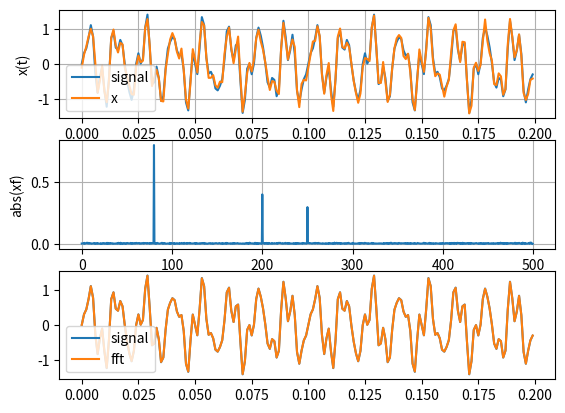

Here is the Python script that generated this plot:
'''
fourier transform

입력 신호를 보고 숨겨진 주파수를 찾아라.
sin으로 구성된 신호, 주파수와 진폭을 어떻게 구하는가.
'''

import numpy as np
import matplotlib.pyplot as plt

fmax=1000  # 찾을 최대 주파수
dt = 1/fmax     # 샘플링 시간
N = 2000      # 샘플 개수

# 샘플 시각
t = np.arange(0, N)*dt
# original signal ; 60Hz, 120Hz 사용.
s = 0.8*np.sin(2*np.pi*80*t)-0.4*np.sin(2*np.pi*200*t)+0.3*np.sin(2*np.pi*250*t)

# detect signal ; noise added  노이즈가 추가된 신호. x
# x = s + 0.8*np.random.randn(N)
x = s + 0.1*np.random.randn(N)

plt.subplot(3,1,1)
plt.plot(t[0:200], s[0:200], label='signal')
plt.plot(t[0:200], x[0:200], label='x')
plt.legend()
plt.xlabel('time'), plt.ylabel('x(t)'), plt.grid()
# plt.show()

# fourier spectrum...
df = fmax/N
f = np.arange(0,N)*df   # 1Hz 2Hz, ... ,fmax Hz.
xf = np.fft.fft(x)*dt

plt.subplot(3,1,2)
cnt = fmax
plt.plot(f[0:cnt], np.abs(xf[0:cnt]))
plt.xlabel('freq(Hz)'), plt.ylabel('abs(xf)'), plt.grid()
# plt.show()

# 퓨리에 스펙트럼에서 peak를 치는 곳의 주파수 성분들을 사용하면 된다.

# get Top N
print('f=', f)
xf2 = np.abs(xf[0:cnt])
# print('xf2=', xf2)
print('xf mean=', np.mean(xf2))
# print('sort=', -np.sort(-xf2))
rankidx = np.argsort(-xf2)
# print(rankidx)
for i in range(3):
    # print(i, rank[i])
    print(f[rankidx[i]], xf2[rankidx[i]])

# draw by fft top.
plt.subplot(3,1,3)
# t 0~200
yf = np.zeros((N,))
for i in range(3):
    freq = f[rankidx[i]]
    amp = xf2[rankidx[i]]
    print('freq, and amp = ', freq, amp)
    print(xf[rankidx[i]])
    if xf[rankidx[i]].imag > 0 :
        amp = amp * -1
    yf += amp*np.sin(2*np.pi*freq*t)
plt.plot(t[0:200], s[0:200], label='signal')
plt.plot(t[0:200], yf[0:200], label='fft')
plt.legend()
plt.show()

